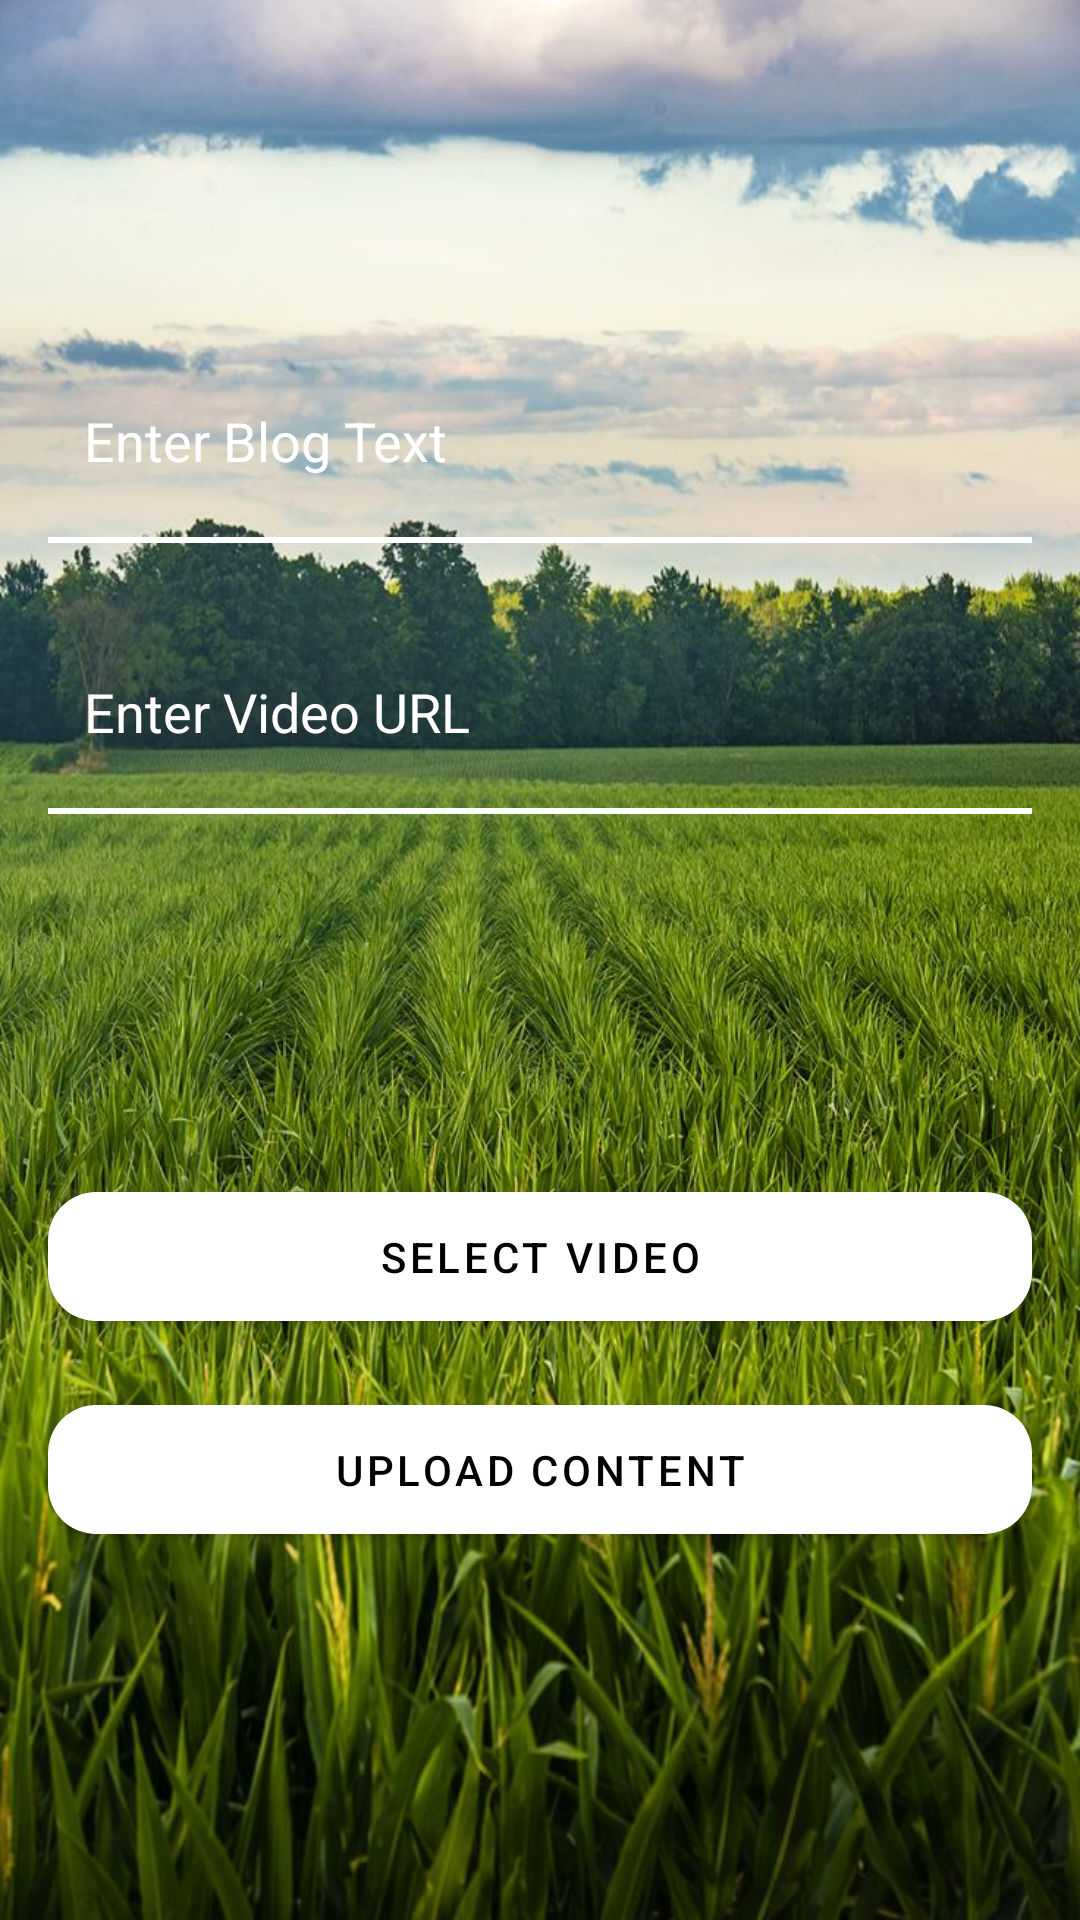

Android layout source for this screen:
<!-- AndroidManifest.xml: application theme Theme.FarmEra -->
<!-- res/layout/activity_upload_content.xml -->
<?xml version="1.0" encoding="utf-8"?>
<tools:LinearLayout xmlns:android="http://schemas.android.com/apk/res/android"
    xmlns:tools="http://schemas.android.com/tools"
    xmlns:app="http://schemas.android.com/apk/res-auto"
    android:layout_width="match_parent"
    android:layout_height="match_parent"
    android:orientation="vertical"
    tools:context=".UploadContentActivity"
    android:padding="16dp"
    android:gravity="center"
    android:background="@drawable/background_image">

    <EditText
        android:id="@+id/blogEditText"
        android:layout_width="match_parent"
        android:layout_height="wrap_content"
        android:hint="Enter Blog Text"
        android:inputType="textMultiLine"
        android:layout_marginBottom="8dp"
        android:padding="12dp"
        android:background="@android:color/transparent"
        android:textColorHint="#FFFFFF"
        android:textColor="#FFFFFF" />  

    <View
        android:layout_width="match_parent"
        android:layout_height="2dp"
        android:layout_marginBottom="32dp"
        android:background="#FFFFFF" />  

    <EditText
        android:id="@+id/videoEditText"
        android:layout_width="match_parent"
        android:layout_height="wrap_content"
        android:hint="Enter Video URL"
        android:inputType="textUri"
        android:layout_marginBottom="8dp"
        android:padding="12dp"
        android:background="@android:color/transparent"
        android:textColorHint="#FFFFFF"
        android:textColor="#FFFFFF" />  

    <View
        android:layout_width="match_parent"
        android:layout_height="2dp"
        android:layout_marginBottom="120dp"
        android:background="#FFFFFF" />  

    <com.google.android.material.button.MaterialButton
        android:id="@+id/selectVideoButton"
        android:layout_width="match_parent"
        android:layout_height="wrap_content"
        android:text="Select Video"
        android:layout_marginBottom="16dp"
        android:padding="12dp"
        app:cornerRadius="16dp"
        app:backgroundTint="@android:color/white"
        android:textColor="@android:color/black"
        android:elevation="6dp" />

    <com.google.android.material.button.MaterialButton
        android:id="@+id/uploadButton"
        android:layout_width="match_parent"
        android:layout_height="wrap_content"
        android:text="Upload Content"
        android:padding="12dp"
        app:cornerRadius="16dp"
        app:backgroundTint="@android:color/white"
        android:textColor="@android:color/black"
        android:elevation="6dp" />

</tools:LinearLayout>
<!-- resources referenced by this layout -->
<resources>
  <!-- drawable background_image: jpg bitmap (drawable, 165097 bytes) -->
  <style name="Theme.FarmEra" parent="Base.Theme.FarmEra" />
  <style name="Base.Theme.FarmEra" parent="Theme.MaterialComponents.DayNight.NoActionBar">
          
          
      </style>
</resources>
